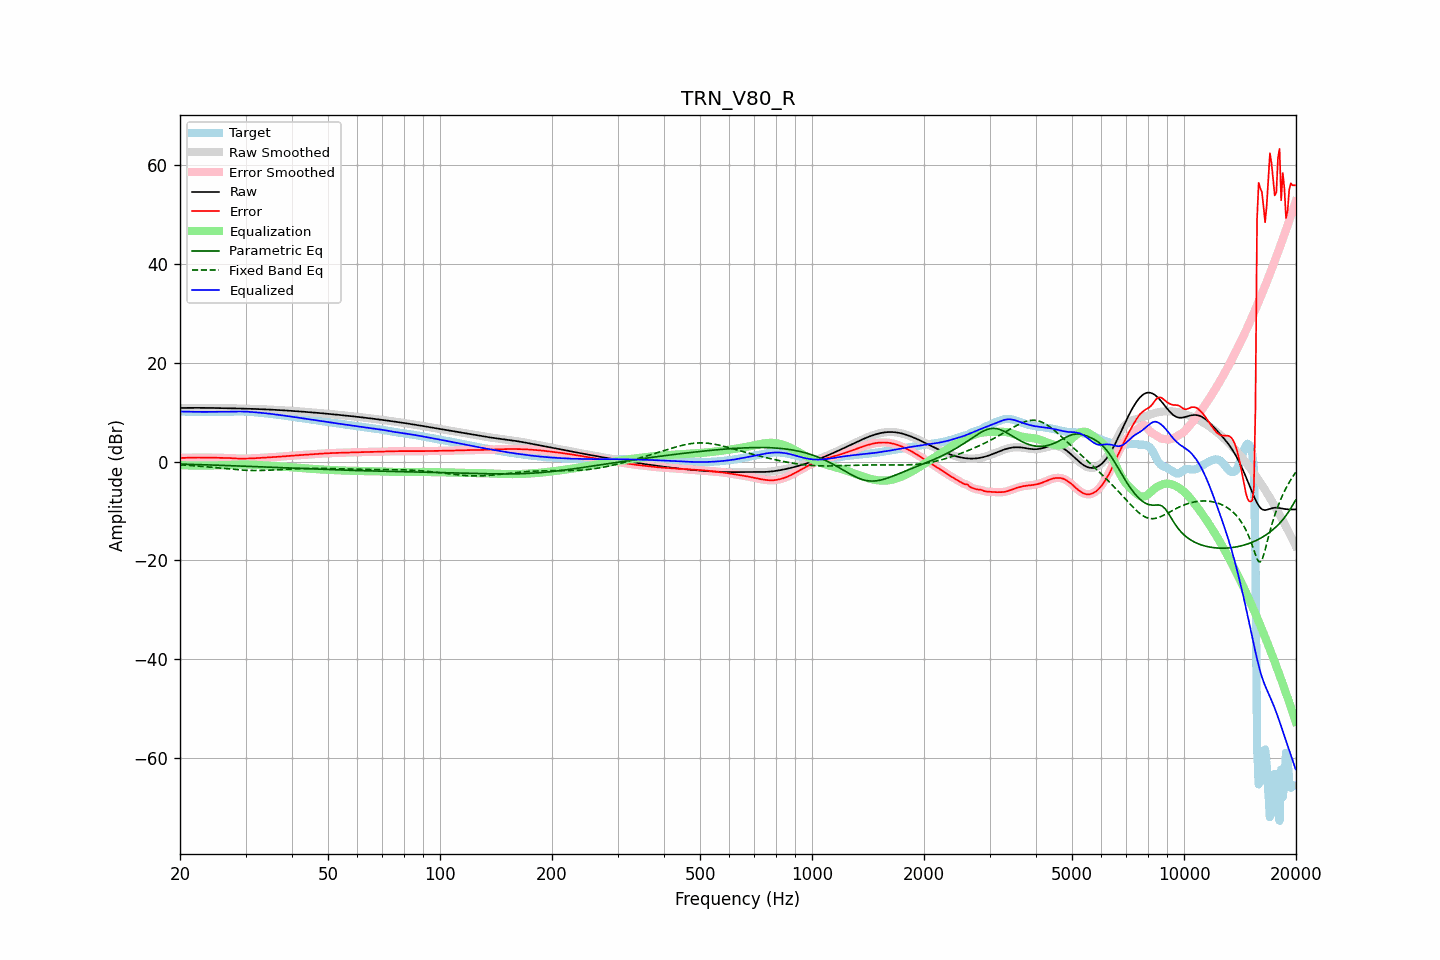

The table this chart was drawn from, first rows:
frequency, raw, error, smoothed, error_smoothed, equalization, parametric_eq, fixed_band_eq, equalized_raw, equalized_smoothed, target
20.00, 10.85, 0.72, 10.85, 0.72, -0.72, -0.51, -0.66, 10.13, 10.13, 10.13
20.20, 10.86, 0.73, 10.86, 0.73, -0.73, -0.52, -0.68, 10.12, 10.12, 10.12
20.40, 10.86, 0.74, 10.86, 0.74, -0.75, -0.53, -0.70, 10.12, 10.12, 10.12
20.61, 10.87, 0.75, 10.87, 0.75, -0.76, -0.54, -0.72, 10.11, 10.11, 10.11
20.81, 10.87, 0.77, 10.87, 0.77, -0.77, -0.55, -0.74, 10.10, 10.10, 10.10
21.02, 10.87, 0.78, 10.87, 0.78, -0.78, -0.56, -0.77, 10.09, 10.09, 10.09
21.23, 10.87, 0.79, 10.87, 0.79, -0.79, -0.57, -0.79, 10.09, 10.09, 10.08
21.44, 10.88, 0.80, 10.88, 0.80, -0.80, -0.58, -0.81, 10.08, 10.08, 10.08
21.66, 10.88, 0.80, 10.88, 0.80, -0.80, -0.58, -0.84, 10.07, 10.07, 10.07
21.87, 10.88, 0.81, 10.88, 0.81, -0.81, -0.59, -0.86, 10.07, 10.07, 10.07
22.09, 10.88, 0.81, 10.88, 0.81, -0.81, -0.60, -0.89, 10.06, 10.06, 10.06
22.31, 10.88, 0.82, 10.88, 0.82, -0.82, -0.61, -0.91, 10.06, 10.06, 10.06
22.54, 10.88, 0.82, 10.88, 0.82, -0.82, -0.62, -0.94, 10.06, 10.06, 10.06
22.76, 10.88, 0.82, 10.88, 0.82, -0.82, -0.63, -0.97, 10.06, 10.06, 10.06
22.99, 10.87, 0.82, 10.87, 0.82, -0.82, -0.64, -0.99, 10.06, 10.06, 10.06
23.22, 10.87, 0.81, 10.87, 0.81, -0.81, -0.65, -1.02, 10.06, 10.06, 10.06
23.45, 10.87, 0.81, 10.87, 0.81, -0.81, -0.66, -1.05, 10.06, 10.06, 10.06
23.69, 10.87, 0.81, 10.87, 0.81, -0.80, -0.67, -1.08, 10.06, 10.06, 10.06
23.92, 10.86, 0.80, 10.86, 0.80, -0.80, -0.68, -1.11, 10.06, 10.06, 10.06
24.16, 10.86, 0.79, 10.86, 0.79, -0.79, -0.69, -1.14, 10.06, 10.06, 10.06
24.40, 10.85, 0.79, 10.85, 0.79, -0.79, -0.71, -1.17, 10.06, 10.06, 10.07
24.65, 10.85, 0.78, 10.85, 0.78, -0.78, -0.72, -1.21, 10.06, 10.07, 10.07
24.89, 10.84, 0.78, 10.84, 0.78, -0.78, -0.73, -1.24, 10.06, 10.06, 10.07
25.14, 10.84, 0.77, 10.84, 0.77, -0.77, -0.74, -1.27, 10.06, 10.06, 10.07
25.39, 10.83, 0.77, 10.83, 0.77, -0.77, -0.75, -1.30, 10.06, 10.06, 10.06
25.65, 10.83, 0.76, 10.83, 0.76, -0.77, -0.76, -1.33, 10.06, 10.06, 10.06
25.91, 10.82, 0.76, 10.82, 0.76, -0.76, -0.77, -1.37, 10.06, 10.06, 10.06
26.16, 10.81, 0.76, 10.81, 0.75, -0.75, -0.78, -1.40, 10.06, 10.06, 10.06
26.43, 10.81, 0.75, 10.81, 0.75, -0.74, -0.80, -1.43, 10.06, 10.06, 10.06
26.69, 10.80, 0.74, 10.80, 0.74, -0.73, -0.81, -1.46, 10.07, 10.07, 10.06
26.96, 10.79, 0.72, 10.79, 0.72, -0.72, -0.82, -1.49, 10.08, 10.08, 10.07
27.23, 10.79, 0.71, 10.79, 0.71, -0.70, -0.83, -1.52, 10.09, 10.09, 10.08
27.50, 10.78, 0.68, 10.78, 0.68, -0.68, -0.84, -1.55, 10.10, 10.10, 10.09
27.77, 10.77, 0.66, 10.77, 0.66, -0.66, -0.85, -1.58, 10.11, 10.11, 10.11
28.05, 10.77, 0.64, 10.76, 0.64, -0.64, -0.87, -1.61, 10.12, 10.12, 10.12
28.33, 10.76, 0.62, 10.76, 0.62, -0.63, -0.88, -1.64, 10.13, 10.13, 10.14
28.62, 10.75, 0.61, 10.75, 0.61, -0.61, -0.89, -1.66, 10.14, 10.14, 10.14
28.90, 10.74, 0.60, 10.74, 0.60, -0.60, -0.90, -1.69, 10.14, 10.14, 10.14
29.19, 10.73, 0.60, 10.73, 0.60, -0.60, -0.92, -1.71, 10.14, 10.14, 10.14
29.48, 10.73, 0.60, 10.73, 0.60, -0.59, -0.93, -1.73, 10.13, 10.13, 10.13
29.78, 10.72, 0.60, 10.72, 0.60, -0.60, -0.94, -1.75, 10.12, 10.12, 10.12
30.08, 10.71, 0.60, 10.71, 0.60, -0.60, -0.95, -1.76, 10.11, 10.11, 10.10
30.38, 10.70, 0.61, 10.70, 0.61, -0.61, -0.97, -1.78, 10.09, 10.09, 10.09
30.68, 10.69, 0.61, 10.69, 0.61, -0.62, -0.98, -1.79, 10.07, 10.07, 10.08
30.99, 10.68, 0.62, 10.68, 0.62, -0.63, -0.99, -1.80, 10.05, 10.05, 10.05
31.30, 10.67, 0.64, 10.67, 0.64, -0.64, -1.01, -1.80, 10.02, 10.02, 10.03
31.61, 10.66, 0.66, 10.66, 0.66, -0.66, -1.02, -1.81, 10.00, 10.00, 10.00
31.93, 10.65, 0.68, 10.65, 0.68, -0.68, -1.03, -1.81, 9.97, 9.97, 9.97
32.24, 10.63, 0.70, 10.63, 0.70, -0.69, -1.05, -1.81, 9.94, 9.94, 9.93
32.57, 10.62, 0.72, 10.62, 0.72, -0.71, -1.06, -1.81, 9.91, 9.91, 9.90
32.89, 10.61, 0.73, 10.61, 0.73, -0.73, -1.07, -1.80, 9.88, 9.88, 9.87
33.22, 10.60, 0.75, 10.60, 0.75, -0.74, -1.09, -1.80, 9.85, 9.85, 9.85
33.55, 10.58, 0.76, 10.58, 0.76, -0.76, -1.10, -1.79, 9.82, 9.82, 9.82
33.89, 10.57, 0.77, 10.57, 0.77, -0.78, -1.11, -1.78, 9.79, 9.79, 9.80
34.23, 10.55, 0.79, 10.55, 0.79, -0.80, -1.13, -1.77, 9.76, 9.76, 9.76
34.57, 10.54, 0.81, 10.54, 0.81, -0.82, -1.14, -1.76, 9.72, 9.72, 9.72
34.92, 10.52, 0.84, 10.52, 0.84, -0.84, -1.15, -1.74, 9.68, 9.68, 9.68
35.27, 10.51, 0.87, 10.51, 0.87, -0.86, -1.17, -1.73, 9.64, 9.64, 9.64
35.62, 10.49, 0.89, 10.49, 0.89, -0.89, -1.18, -1.71, 9.60, 9.60, 9.60
35.97, 10.47, 0.92, 10.47, 0.92, -0.91, -1.19, -1.69, 9.56, 9.56, 9.55
... 635 more rows
